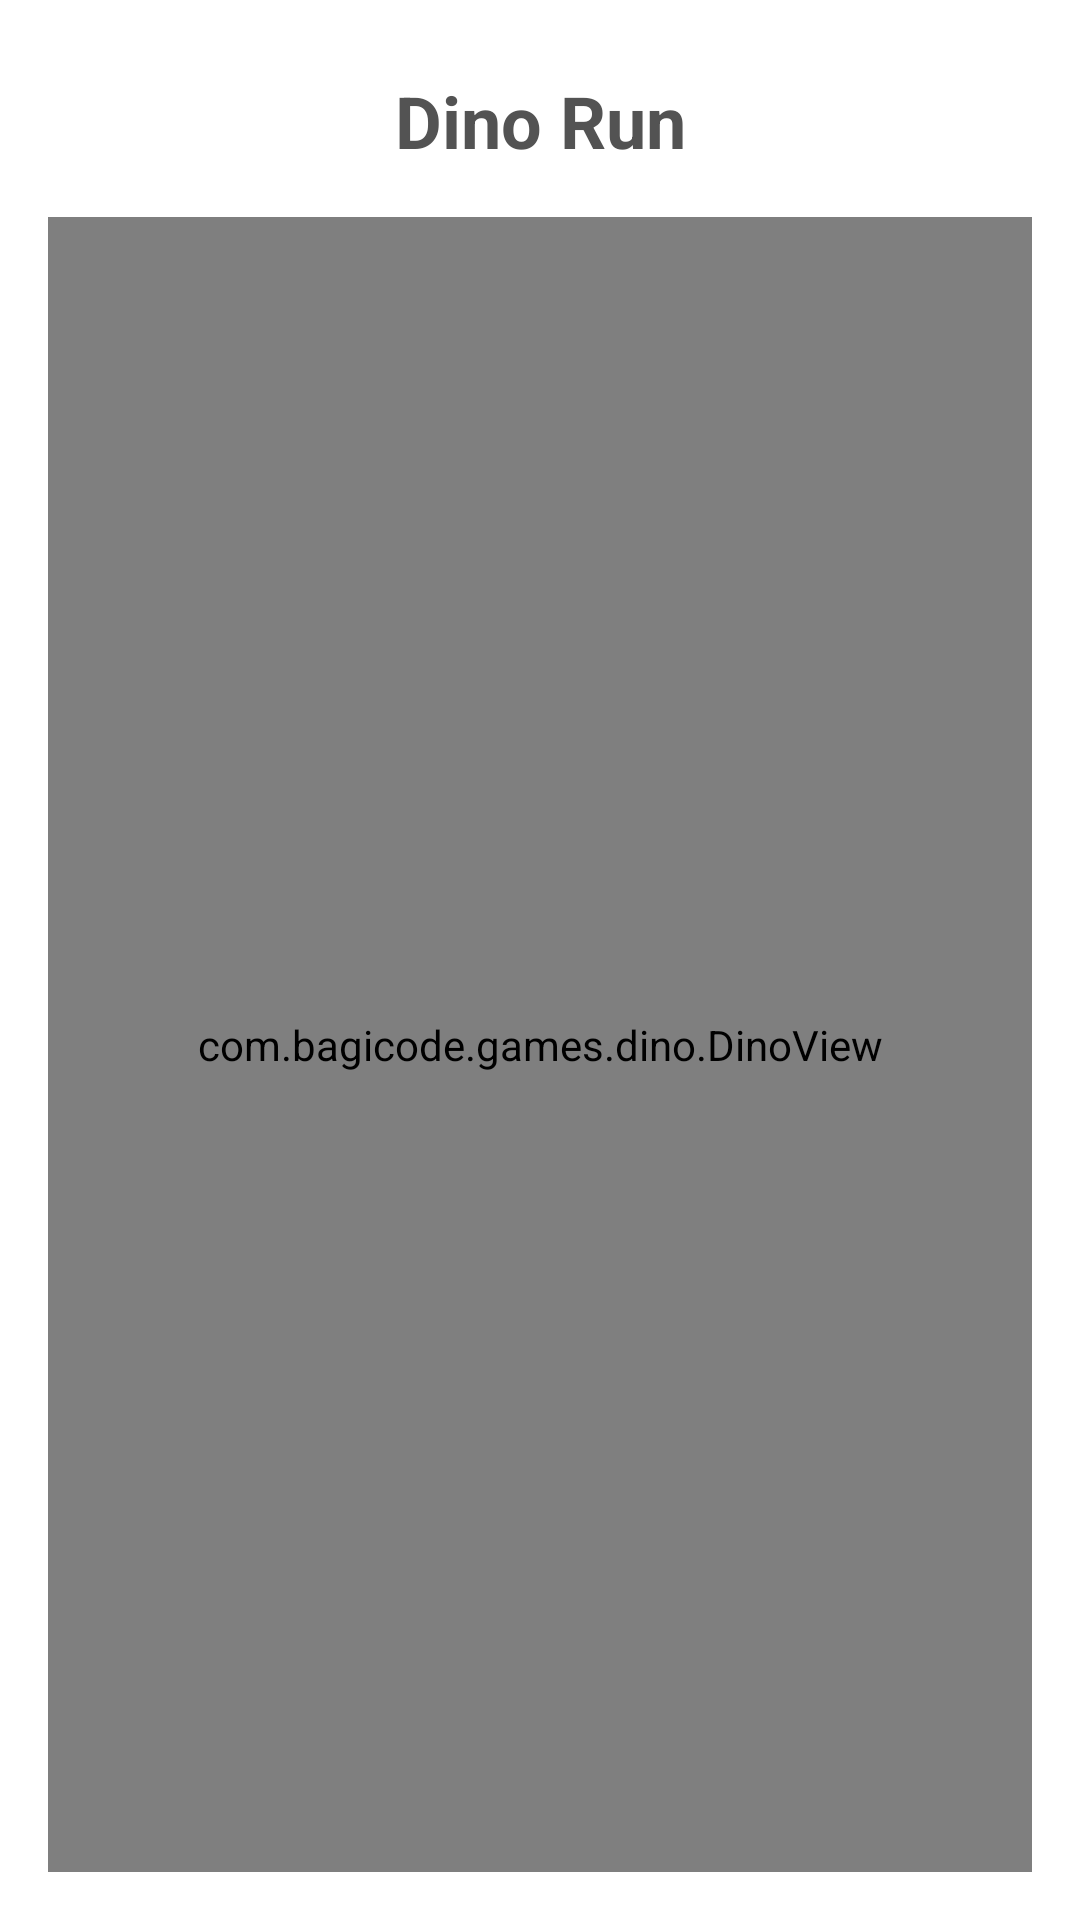

The Android layout XML behind this screen, and the referenced resources:
<!-- AndroidManifest.xml: application theme Theme.NgodingWithAICatur -->
<!-- res/layout/activity_dino.xml -->
<?xml version="1.0" encoding="utf-8"?>
<androidx.constraintlayout.widget.ConstraintLayout xmlns:android="http://schemas.android.com/apk/res/android"
    xmlns:app="http://schemas.android.com/apk/res-auto"
    xmlns:tools="http://schemas.android.com/tools"
    android:id="@+id/main"
    android:layout_width="match_parent"
    android:layout_height="match_parent"
    android:padding="16dp"
    android:background="#FFFFFF"
    tools:context=".dino.DinoActivity">

    <ImageButton
        android:id="@+id/exitButton"
        android:layout_width="48dp"
        android:layout_height="48dp"
        android:src="@drawable/ic_back"
        android:background="?attr/selectableItemBackgroundBorderless"
        android:contentDescription="Exit"
        app:layout_constraintTop_toTopOf="parent"
        app:layout_constraintStart_toStartOf="parent"/>

    <TextView
        android:id="@+id/titleText"
        android:layout_width="wrap_content"
        android:layout_height="wrap_content"
        android:text="Dino Run"
        android:textSize="24sp"
        android:textStyle="bold"
        android:textColor="#535353"
        app:layout_constraintTop_toTopOf="parent"
        app:layout_constraintStart_toStartOf="parent"
        app:layout_constraintEnd_toEndOf="parent"
        android:layout_marginTop="8dp"/>

    <com.bagicode.games.dino.DinoView
        android:id="@+id/dinoView"
        android:layout_width="match_parent"
        android:layout_height="0dp"
        android:layout_marginTop="16dp"
        app:layout_constraintTop_toBottomOf="@id/titleText"
        app:layout_constraintBottom_toBottomOf="parent"/>

</androidx.constraintlayout.widget.ConstraintLayout>
<!-- resources referenced by this layout -->
<resources>
  <style name="Theme.NgodingWithAICatur" parent="Base.Theme.NgodingWithAICatur" />
  <style name="Base.Theme.NgodingWithAICatur" parent="Theme.Material3.DayNight.NoActionBar">
          
          
      </style>
</resources>
